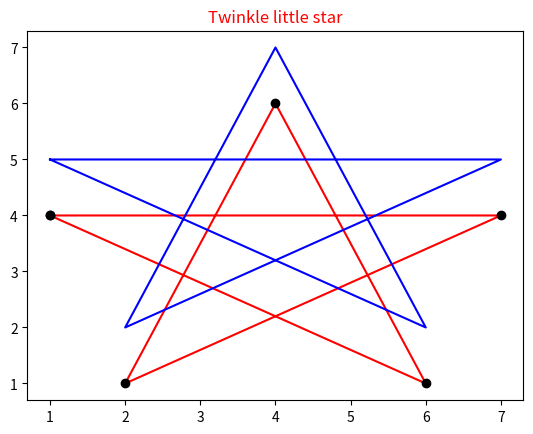

Python code for this plot:
import matplotlib.pyplot as plt
import numpy as np

# # draw a smiley face or X**2
# # def x2(x):
# #     return x**2

# x = np.linspace(-10, 10, 100)
# # y = x2(x)

# # plt.plot(x,y)
# plt.plot(x,x**2)
# plt.show()


# # question 2
# x = np.linspace(-10, 10, 100)

# y = np.sin(x)

# plt.plot(x,y)
# plt.show()


# draw a star

x_values = np.array([1,7,2,4,6,1])
y_values = np.array([4,4,1,6,1,4])

x2_values = np.array([1,7,2,4,6,1])
y2_values = np.array([5,5,2,7,2,5])

plt.plot(x_values, y_values, color="Red")
plt.plot(x_values, y_values, color="k", marker='o', linestyle='none') 
plt.plot(x2_values, y2_values, color="Blue")
plt.title("Twinkle little star", color="Red")
plt.show()